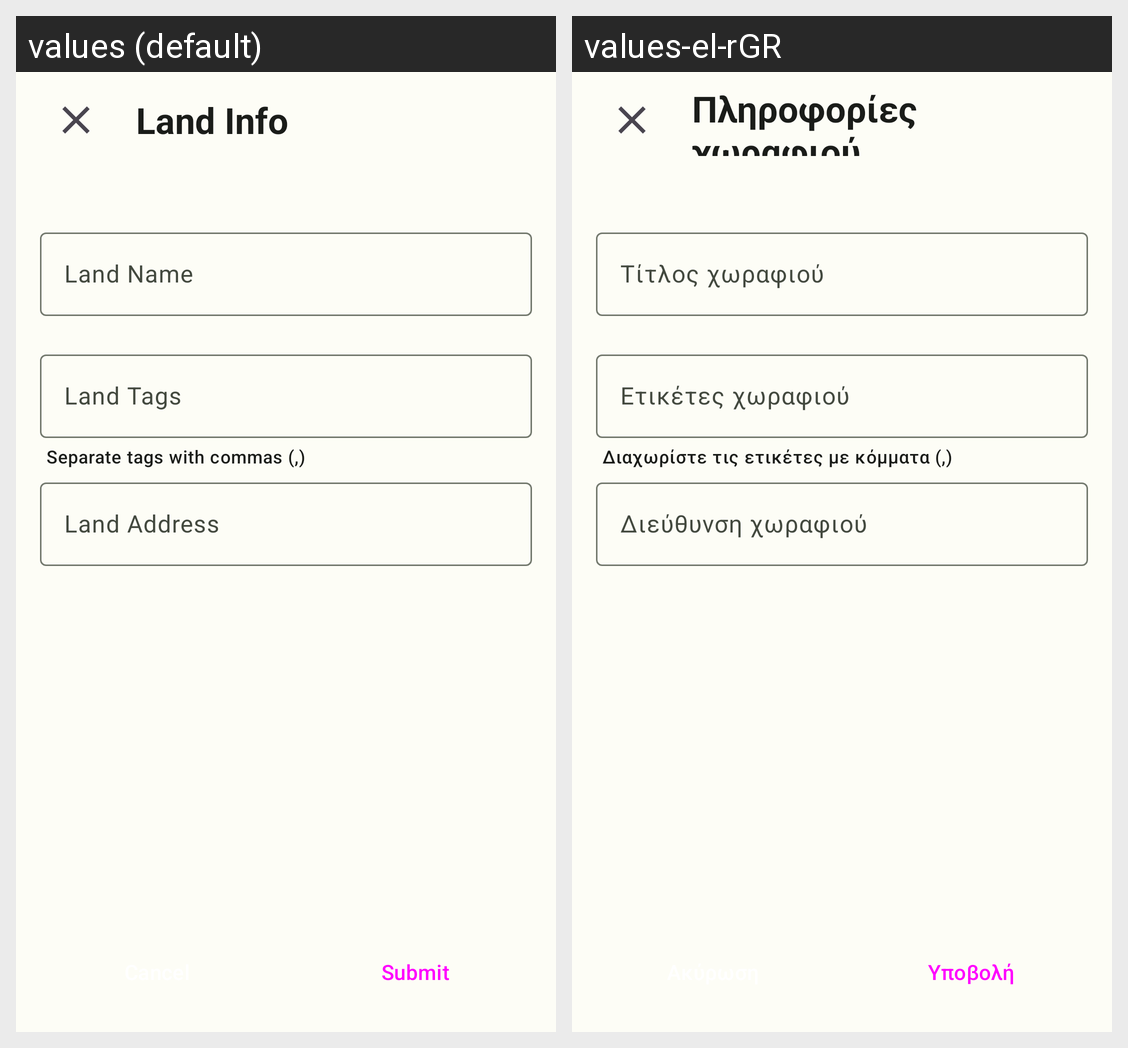

Strings drawn on this Android screen and how each of the app's shown locales translates them:
Android screen res/layout/fragment_land_info.xml rendered under 2 locales, left to right: values (default), values-el-rGR. Device: Nexus 5 (rendered at 1080×1920; each locale shown at half size, 540×960, under a caption strip naming it); theme AppTheme.
Strings drawn on this screen, with the default value and each locale's value (text and hints the layout hard-codes, and strings that could not be matched under every locale, appear in the picture but are not listed):

land_info_title
  values: Land Info
  values-el-rGR: Πληροφορίες χωραφιού

land_name
  values: Land Name
  values-el-rGR: Τίτλος χωραφιού

land_tags
  values: Land Tags
  values-el-rGR: Ετικέτες χωραφιού

tags_input_info
  values: Separate tags with commas (,)
  values-el-rGR: Διαχωρίστε τις ετικέτες με κόμματα (,)

address_hint
  values: Land Address
  values-el-rGR: Διεύθυνση χωραφιού

submit
  values: Submit
  values-el-rGR: Υποβολή
